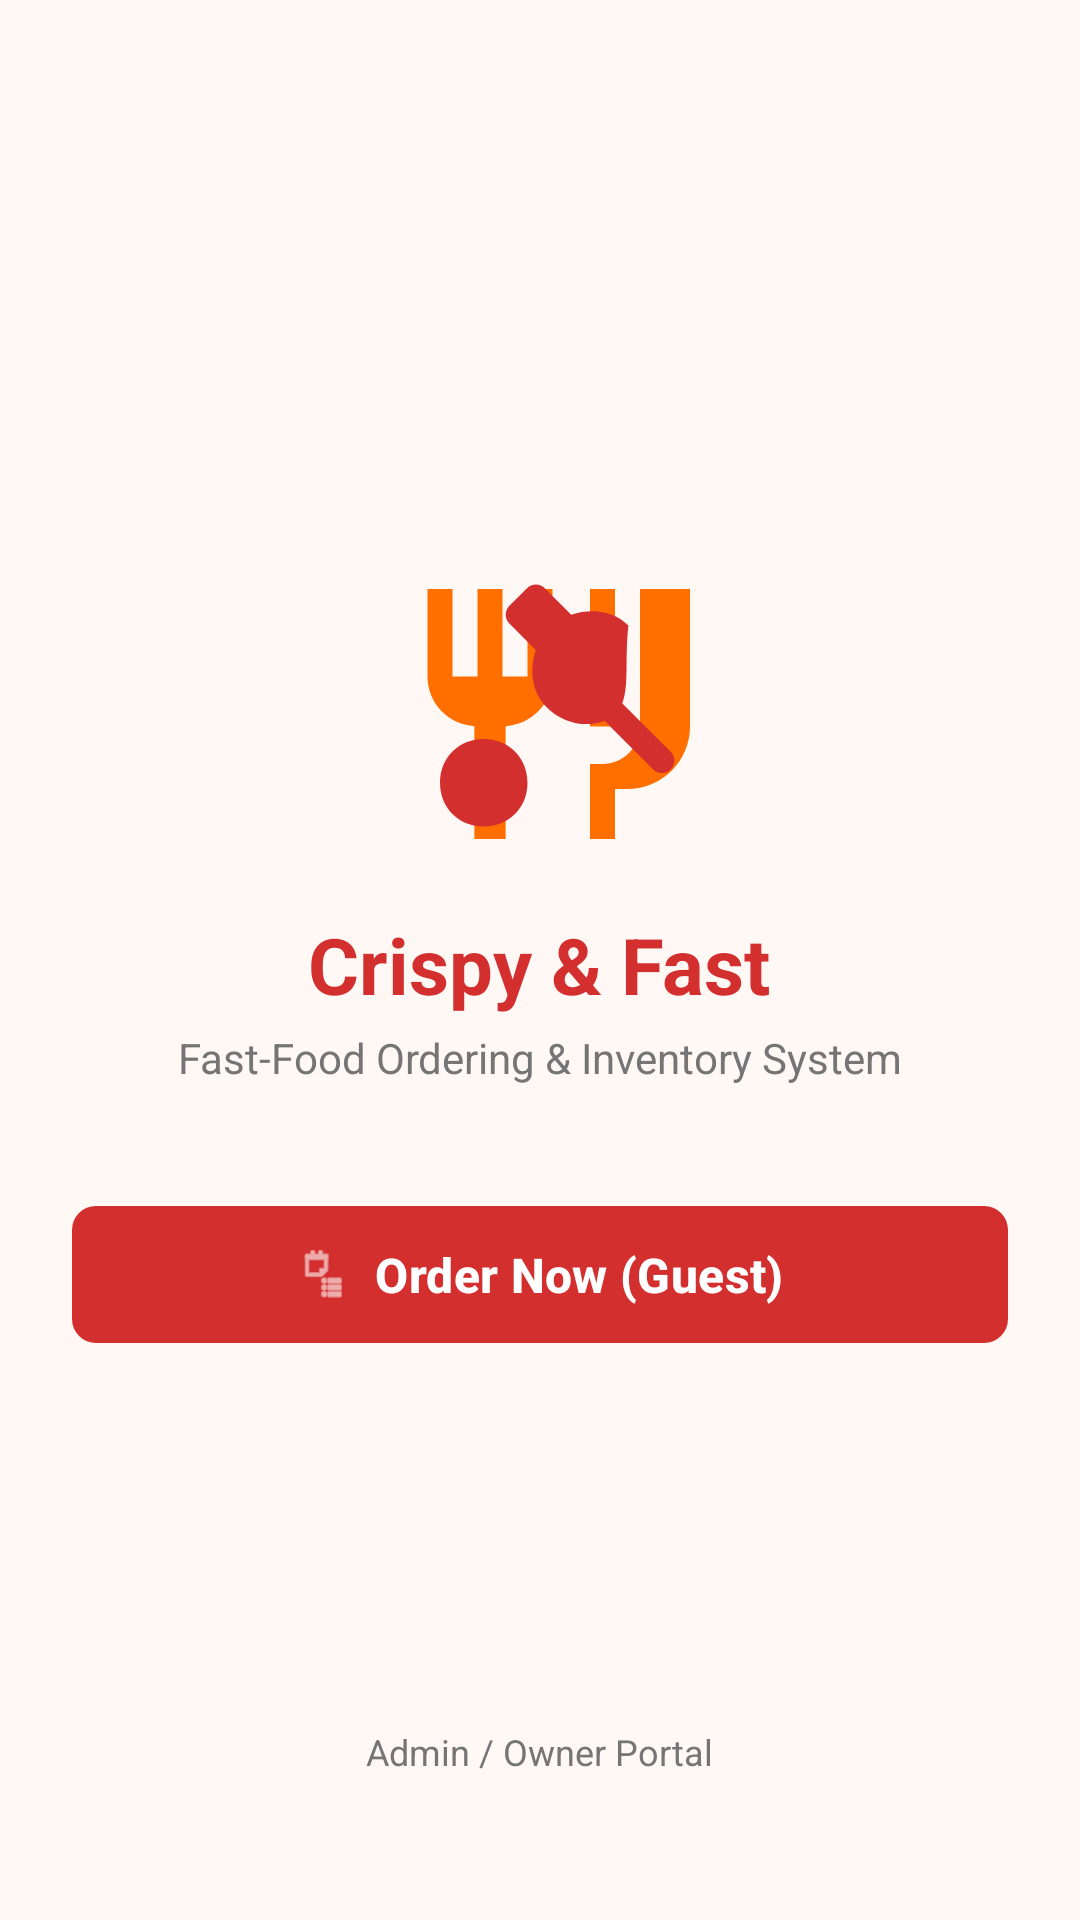

Produce the Android XML layout that renders to this screen, including the resource entries it uses.
<!-- AndroidManifest.xml: application theme Theme.FINALPROJECT -->
<!-- res/layout/activity_main.xml -->
<?xml version="1.0" encoding="utf-8"?>
<RelativeLayout xmlns:android="http://schemas.android.com/apk/res/android"
    xmlns:app="http://schemas.android.com/apk/res-auto"
    xmlns:tools="http://schemas.android.com/tools"
    android:id="@+id/main"
    android:layout_width="match_parent"
    android:layout_height="match_parent"
    android:background="@color/background_light"
    android:padding="24dp"
    tools:context=".MainActivity">

    
    <LinearLayout
        android:layout_width="match_parent"
        android:layout_height="wrap_content"
        android:layout_centerInParent="true"
        android:orientation="vertical"
        android:gravity="center">

        <ImageView
            android:layout_width="100dp"
            android:layout_height="100dp"
            android:layout_marginBottom="16dp"
            android:contentDescription="Restaurant Logo"
            android:src="@drawable/ic_chicken_fork" />

        <TextView
            android:layout_width="wrap_content"
            android:layout_height="wrap_content"
            android:text="Crispy &amp; Fast"
            android:textColor="@color/primary_red"
            android:textSize="26sp"
            android:textStyle="bold"
            android:gravity="center"
            android:layout_marginBottom="4dp" />

        <TextView
            android:layout_width="match_parent"
            android:layout_height="wrap_content"
            android:text="Fast-Food Ordering &amp; Inventory System"
            android:textColor="@color/text_muted"
            android:textSize="14sp"
            android:gravity="center"
            android:layout_marginBottom="36dp" />

        <com.google.android.material.button.MaterialButton
            android:id="@+id/btnCustomer"
            style="@style/RestaurantButtonStyle"
            android:layout_width="match_parent"
            android:layout_height="wrap_content"
            android:text="Order Now (Guest)"
            app:icon="@android:drawable/ic_menu_agenda"
            app:iconGravity="textStart" />

    </LinearLayout>

    
    <TextView
        android:id="@+id/tvOwnerPortal"
        android:layout_width="wrap_content"
        android:layout_height="wrap_content"
        android:layout_alignParentBottom="true"
        android:layout_centerHorizontal="true"
        android:layout_marginBottom="16dp"
        android:text="Admin / Owner Portal"
        android:textColor="@color/text_muted"
        android:textSize="12sp"
        android:background="?attr/selectableItemBackground"
        android:padding="8dp" />

</RelativeLayout>
<!-- resources referenced by this layout -->
<resources>
  <color name="background_light">#FFF8F5</color>
  <color name="primary_red">#D32F2F</color>
  <color name="text_muted">#757575</color>
  <!-- drawable ic_chicken_fork (drawable) -->
  <vector xmlns:android="http://schemas.android.com/apk/res/android"
      android:width="96dp"
      android:height="96dp"
      android:viewportWidth="24"
      android:viewportHeight="24">
      
      <path
          android:fillColor="@color/primary_orange"
          android:pathData="M11,9H9V2H7v7H5V2H3v7c0,2.12 1.66,3.84 3.75,3.97V22h2.5v-9.03C11.34,12.84 13,11.12 13,9V2h-2V9zM18,2v11h-2V2H18zM20,2v11c0,1.66 -1.34,3 -3,3h-1v6h2v-4h1c2.76,0 5,-2.24 5,-5V2H20z"/>
      
      <path
          android:fillColor="@color/primary_red"
          android:pathData="M19.07,4.93C17.95,3.81 16.23,3.5 14.5,4.06L12.38,1.93C11.99,1.54 11.35,1.54 10.96,1.93L9.55,3.34C9.16,3.73 9.16,4.37 9.55,4.76L11.66,6.88C11.1,8.61 11.41,10.33 12.53,11.45C13.82,12.74 15.65,13.11 17.18,12.56L21.05,16.43C21.44,16.82 22.07,16.82 22.46,16.43C22.85,16.04 22.85,15.41 22.46,15.02L18.59,11.15C19.14,9.62 18.77,7.79 19.07,4.93ZM7.5,14C5.5,14 4,15.5 4,17.5C4,19.5 5.5,21 7.5,21C9.5,21 11,19.5 11,17.5C11,15.5 9.5,14 7.5,14Z"/>
  </vector>
  <style name="RestaurantButtonStyle" parent="Widget.Material3.Button">
          <item name="backgroundTint">@color/primary_red</item>
          <item name="android:textColor">@color/white</item>
          <item name="cornerRadius">8dp</item>
          <item name="android:paddingTop">12dp</item>
          <item name="android:paddingBottom">12dp</item>
          <item name="android:textSize">16sp</item>
          <item name="android:textStyle">bold</item>
      </style>
  <style name="Theme.FINALPROJECT" parent="Base.Theme.FINALPROJECT" />
  <color name="primary_orange">#FF6F00</color>
  <color name="white">#FFFFFFFF</color>
  <style name="Base.Theme.FINALPROJECT" parent="Theme.Material3.DayNight.NoActionBar">
          
          <item name="colorPrimary">@color/primary_red</item>
          <item name="colorPrimaryVariant">@color/primary_red_dark</item>
          <item name="colorSecondary">@color/primary_orange</item>
          <item name="colorSecondaryVariant">@color/accent_orange</item>
          <item name="android:windowBackground">@color/background_light</item>
      </style>
  <color name="primary_red_dark">#9A0007</color>
  <color name="accent_orange">#FF9800</color>
</resources>
